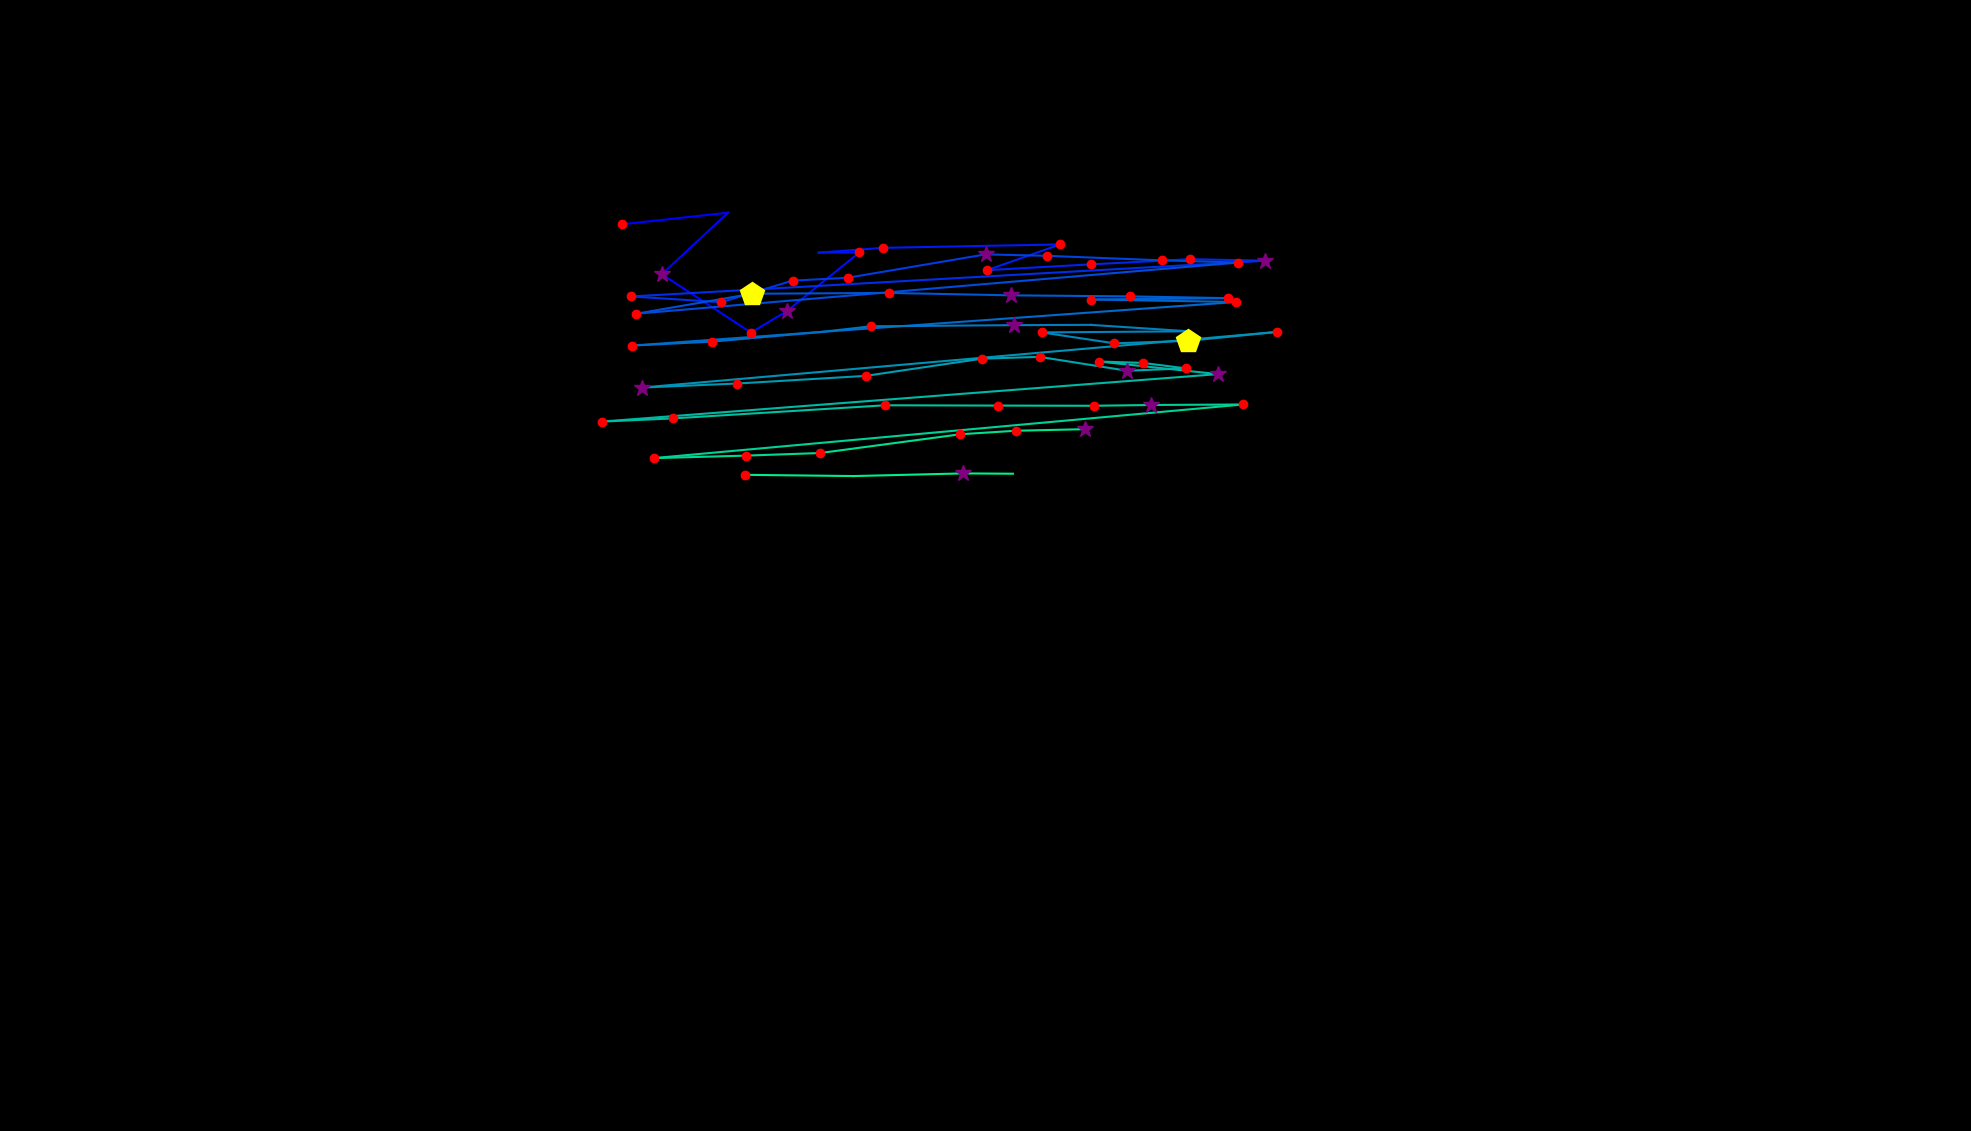

The table this chart was drawn from, first rows:
, fixation_id, timestamp, avg_gaze_x, avg_gaze_y, duration
0, 1.0, 626.6, 807.8, 1177, 228.9
1, 2.0, 891.7, 945.5, 1193, 108.4
2, 3.0, 1241, 859.6, 1113, 277.1
3, 4.0, 1651, 975.3, 1037, 180.7
4, 5.0, 1856, 1022, 1065, 337.4
5, 6.0, 2362, 1116, 1141, 144.6
6, 7.0, 2530, 1063, 1141, 108.4
7, 8.0, 2675, 1147, 1147, 120.5
8, 9.0, 2868, 1377, 1151, 132.5
9, 10.0, 3025, 1282, 1118, 204.8
10, 11.0, 3290, 1417, 1126, 204.8
11, 12.0, 3555, 1546, 1132, 192.8
12, 13.0, 3784, 1643, 1130, 289.2
13, 14.0, 4205, 819.9, 1084, 241
14, 15.0, 4507, 936.8, 1076, 120.5
15, 16.0, 4675, 1029, 1104, 180.7
16, 17.0, 4880, 1101, 1108, 168.7
17, 18.0, 5121, 1280, 1138, 277.1
18, 19.0, 5422, 1359, 1137, 204.8
19, 20.0, 5724, 1509, 1131, 192.8
20, 21.0, 5953, 1608, 1128, 132.5
21, 22.0, 6302, 826.5, 1061, 180.7
22, 23.0, 6531, 976.7, 1087, 506.1
23, 24.0, 7085, 1155, 1088, 192.8
24, 25.0, 7411, 1313, 1085, 277.1
25, 26.0, 7760, 1467, 1084, 192.8
26, 27.0, 8001, 1595, 1082, 156.6
27, 28.0, 8230, 1416, 1080, 192.8
28, 29.0, 8447, 1605, 1077, 156.6
29, 30.0, 8820, 820.7, 1020, 216.9
30, 31.0, 9061, 924.9, 1025, 204.8
31, 32.0, 9339, 1066, 1038, 96.4
32, 33.0, 9519, 1131, 1045, 168.7
33, 34.0, 9724, 1317, 1047, 277.1
34, 35.0, 10062, 1417, 1047, 108.4
35, 36.0, 10242, 1544, 1039, 108.4
36, 37.0, 10471, 1353, 1037, 228.9
37, 38.0, 10724, 1447, 1023, 180.7
38, 39.0, 10929, 1543, 1026, 445.8
39, 40.0, 11399, 1658, 1038, 216.9
40, 41.0, 11700, 833.1, 965.5, 277.1
41, 42.0, 12038, 957.6, 970.8, 168.7
42, 43.0, 12279, 1124, 980.7, 216.9
43, 44.0, 12556, 1275, 1003, 216.9
44, 45.0, 12797, 1350, 1005, 168.7
45, 46.0, 13014, 1464, 987.4, 301.2
46, 47.0, 13339, 1540, 990.4, 168.7
47, 48.0, 13532, 1484, 997.6, 144.6
48, 49.0, 13701, 1427, 999.3, 192.8
49, 50.0, 13942, 1582, 983, 361.5
50, 51.0, 14544, 781.6, 921.3, 180.7
51, 52.0, 14773, 873.8, 925.4, 156.6
52, 53.0, 15315, 1150, 942.5, 168.7
53, 54.0, 15544, 1296, 942.1, 120.5
54, 55.0, 15785, 1420, 941.9, 192.8
55, 56.0, 16002, 1495, 942.9, 277.1
56, 57.0, 16303, 1614, 943.5, 216.9
57, 58.0, 16629, 849, 873.9, 180.7
58, 59.0, 16834, 968.4, 877.1, 204.8
59, 60.0, 17063, 1065, 880.5, 241
... 8 more rows
